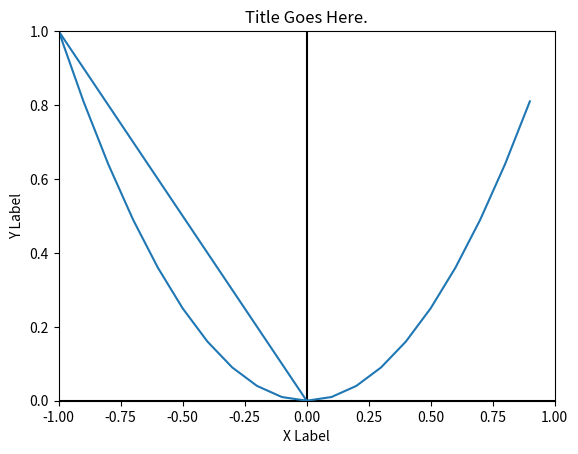

This figure's Python source:
import numpy as np
import sys
import matplotlib.pyplot as plt

fig = plt.figure()
ax = fig.add_subplot(111)
ax.set_title('Title Goes Here.')
ax.set_xlabel('X Label')
ax.set_ylabel('Y Label')
startV = -1
endV = 1
stepV = 0.1
volts = np.arange(startV,endV,stepV)
voltss = volts**2
ax.axis([startV,endV,min(voltss),max(voltss)])
ax.axhline(color='k')
ax.axvline(color='k')
line, = plt.plot([])
fig.canvas.draw() # note that the first draw comes before setting data
axbackground = fig.canvas.copy_from_bbox(ax.bbox) # cache the background
plt.show(block=False)

rawDataArray = np.array(([0,0,0,0,0]))

def updatePlot(x,y):
	line.set_data(x,y)
	fig.canvas.restore_region(axbackground) # restore background
	ax.draw_artist(line) # redraw just the points
	fig.canvas.blit(ax.bbox) # fill in the axes rectangle
	fig.canvas.flush_events()

for volt in volts:
	rawData = [volt, volt**2, volt**3, volt**4, volt**5]
	rawDataArray = np.vstack((rawDataArray,rawData))
	x = rawDataArray[:,0]
	y = rawDataArray[:,1]
	updatePlot(x,y)